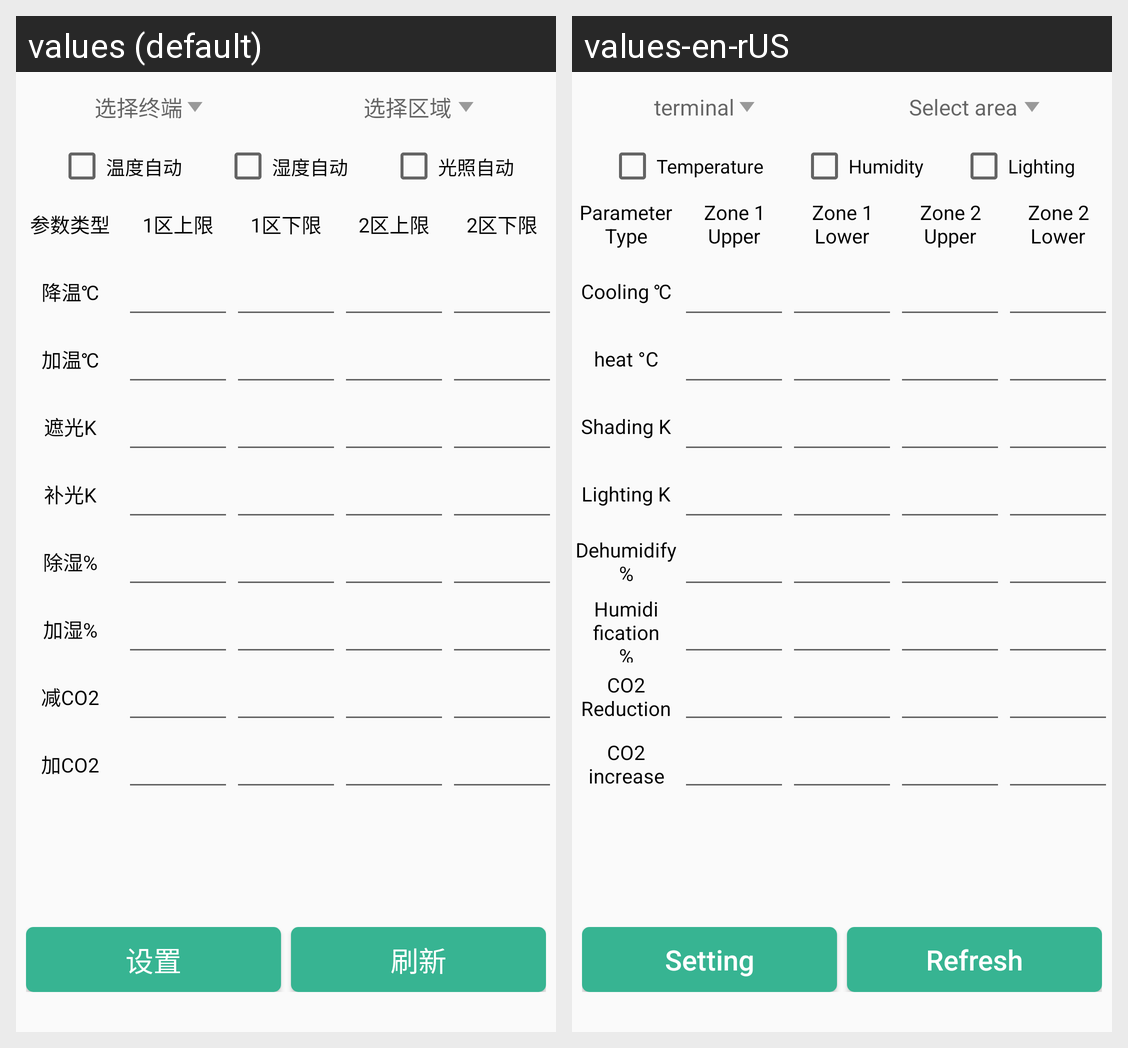

Translations of the strings shown on this Android screen, per locale in the grid:
Android screen res/layout/fragment_par_set.xml rendered under 2 locales, left to right: values (default), values-en-rUS. Device: Nexus 5 (rendered at 1080×1920; each locale shown at half size, 540×960, under a caption strip naming it); theme AppTheme.
Strings drawn on this screen, with the default value and each locale's value (text and hints the layout hard-codes, and strings that could not be matched under every locale, appear in the picture but are not listed):

envir_fra_htv2
  values: 选择终端
  values-en-rUS: terminal

envir_fra_htv3
  values: 选择区域
  values-en-rUS: Select area

wenduAutoStr
  values: 温度自动
  values-en-rUS: Temperature

shiduAutoStr
  values: 湿度自动
  values-en-rUS: Humidity

guangzhaoAutoStr
  values: 光照自动
  values-en-rUS: Lighting

parsetstr2
  values: 参数类型
  values-en-rUS: Parameter Type

parsetstr3
  values: 1区上限
  values-en-rUS: Zone 1 Upper

parsetstr4
  values: 1区下限
  values-en-rUS: Zone 1 Lower

parsetstr5
  values: 2区上限
  values-en-rUS: Zone 2 Upper

parsetstr6
  values: 2区下限
  values-en-rUS: Zone 2 Lower

parsetstr7
  values: 降温℃
  values-en-rUS: Cooling ℃

jiaWenStr
  values: 加温℃
  values-en-rUS: heat °C

zheGuangStr
  values: 遮光K
  values-en-rUS: Shading K

buGuangStr
  values: 补光K
  values-en-rUS: Lighting K

chuShiStr
  values: 除湿%
  values-en-rUS: Dehumidify %

jiaShiStr
  values: 加湿%
  values-en-rUS: Humidification %

parsetstr8
  values: 减CO2
  values-en-rUS: CO2 Reduction

parsetstr9
  values: 加CO2
  values-en-rUS: CO2 increase

set
  values: 设置
  values-en-rUS: Setting

refreshStr
  values: 刷新
  values-en-rUS: Refresh
